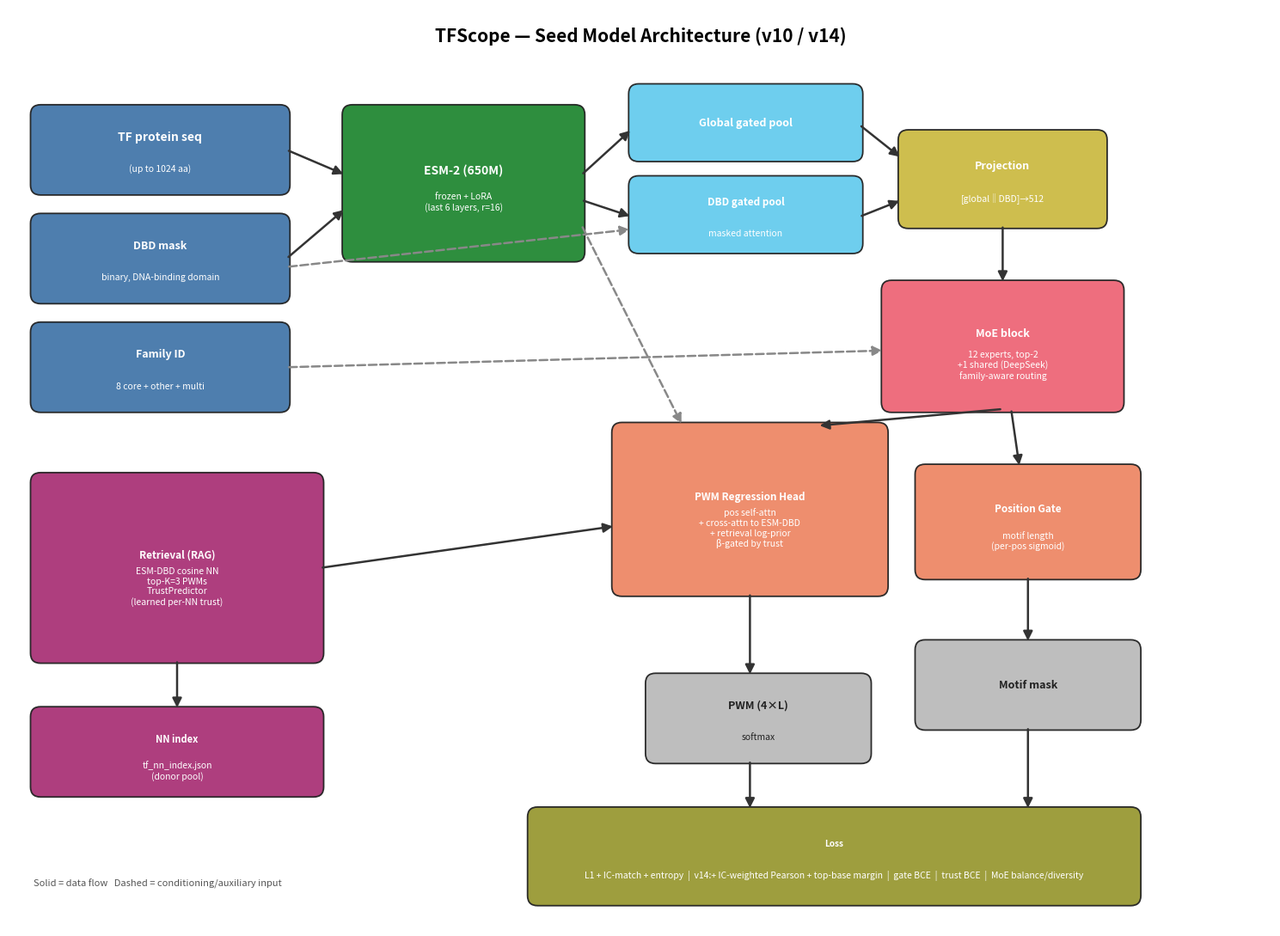

Write the Python code that produced this figure.
#!/usr/bin/env python
"""TFScope v10/v14 architecture diagram (current model)."""
import os
import matplotlib; matplotlib.use("Agg")
import matplotlib.pyplot as plt
from matplotlib.patches import FancyBboxPatch, FancyArrowPatch

os.makedirs("figures", exist_ok=True)
C = {"input":"#4477AA","enc":"#228833","pool":"#66CCEE","proj":"#CCBB44",
     "moe":"#EE6677","ret":"#AA3377","head":"#EE8866","loss":"#999933",
     "out":"#BBBBBB","arrow":"#333333"}

fig, ax = plt.subplots(figsize=(15, 11)); ax.set_xlim(0,15); ax.set_ylim(0,11); ax.axis("off")

def box(x,y,w,h,c,title,sub="",fs=10,tc="white"):
    ax.add_patch(FancyBboxPatch((x,y),w,h,boxstyle="round,pad=0.04,rounding_size=0.12",
                 fc=c,ec="#222",lw=1.3,alpha=0.95))
    ax.text(x+w/2,y+h/2+(0.16 if sub else 0),title,ha="center",va="center",
            fontsize=fs,fontweight="bold",color=tc)
    if sub: ax.text(x+w/2,y+h/2-0.22,sub,ha="center",va="center",fontsize=7.5,color=tc)

def arrow(x1,y1,x2,y2,style="-|>",c=None,lw=1.8,ls="-"):
    ax.add_patch(FancyArrowPatch((x1,y1),(x2,y2),arrowstyle=style,mutation_scale=16,
                 lw=lw,color=c or C["arrow"],ls=ls,shrinkA=2,shrinkB=2))

ax.text(7.5,10.6,"TFScope — Seed Model Architecture (v10 / v14)",
        ha="center",fontsize=15,fontweight="bold")

# ── Inputs ──
box(0.3,8.8,3.0,1.0,C["input"],"TF protein seq","(up to 1024 aa)",10)
box(0.3,7.5,3.0,1.0,C["input"],"DBD mask","binary, DNA-binding domain",9)
box(0.3,6.2,3.0,1.0,C["input"],"Family ID","8 core + other + multi",9)

# ── Encoder ──
box(4.0,8.0,2.8,1.8,C["enc"],"ESM-2 (650M)","frozen + LoRA\n(last 6 layers, r=16)",10)
arrow(3.3,9.3,4.0,9.0); arrow(3.3,8.0,4.0,8.6)

# ── Pooling ──
box(7.4,9.2,2.7,0.85,C["pool"],"Global gated pool","",9)
box(7.4,8.1,2.7,0.85,C["pool"],"DBD gated pool","masked attention",8.5)
arrow(6.8,9.0,7.4,9.55); arrow(6.8,8.7,7.4,8.5)
arrow(3.3,7.9,7.4,8.35,ls="--",c="#888")  # dbd mask -> dbd pool

# ── Projection ──
box(10.6,8.4,2.4,1.1,C["proj"],"Projection","[global‖DBD]→512",9)
arrow(10.1,9.6,10.6,9.2); arrow(10.1,8.5,10.6,8.7)

# ── MoE ──
box(10.4,6.2,2.8,1.5,C["moe"],"MoE block","12 experts, top-2\n+1 shared (DeepSeek)\nfamily-aware routing",9)
arrow(11.8,8.4,11.8,7.7)
arrow(3.3,6.7,10.4,6.9,ls="--",c="#888")  # family id -> moe

# ── Retrieval branch ──
box(0.3,3.2,3.4,2.2,C["ret"],"Retrieval (RAG)",
    "ESM-DBD cosine NN\ntop-K=3 PWMs\nTrustPredictor\n(learned per-NN trust)",8.5)
box(0.3,1.6,3.4,1.0,C["ret"],"NN index","tf_nn_index.json\n(donor pool)",8,"white")
arrow(2.0,3.2,2.0,2.6)

# ── PWM head ──
box(7.2,4.0,3.2,2.0,C["head"],"PWM Regression Head",
    "pos self-attn\n+ cross-attn to ESM-DBD\n+ retrieval log-prior\nβ-gated by trust",8.5,"white")
arrow(11.8,6.2,9.6,6.0)              # moe -> pwm head
arrow(3.7,4.3,7.2,4.8)               # retrieval -> pwm head
arrow(6.8,8.4,8.0,6.0,ls="--",c="#888")  # esm emb -> cross attn

# ── Gate head ──
box(10.8,4.2,2.6,1.3,C["head"],"Position Gate","motif length\n(per-pos sigmoid)",8.5,"white")
arrow(11.9,6.2,12.0,5.5)

# ── Outputs ──
box(7.6,2.0,2.6,1.0,C["out"],"PWM (4×L)","softmax",9,"#222")
box(10.8,2.4,2.6,1.0,C["out"],"Motif mask","",9,"#222")
arrow(8.8,4.0,8.8,3.0); arrow(12.1,4.2,12.1,3.4)

# ── Loss ──
box(6.2,0.3,7.2,1.1,C["loss"],"Loss",
    "L1 + IC-match + entropy  |  v14:+ IC-weighted Pearson + top-base margin  |  gate BCE  |  trust BCE  |  MoE balance/diversity",
    7.2,"white")
arrow(8.8,2.0,8.8,1.4); arrow(12.1,2.4,12.1,1.4)

# legend
ax.text(0.3,0.5,"Solid = data flow   Dashed = conditioning/auxiliary input",
        fontsize=8,color="#555",style="italic")

plt.tight_layout()
out="figures/tfscope_architecture_v14.pdf"
fig.savefig(out,bbox_inches="tight"); fig.savefig(out.replace(".pdf",".png"),dpi=150,bbox_inches="tight")
plt.close(fig)
print(f"Saved {out} and .png")
